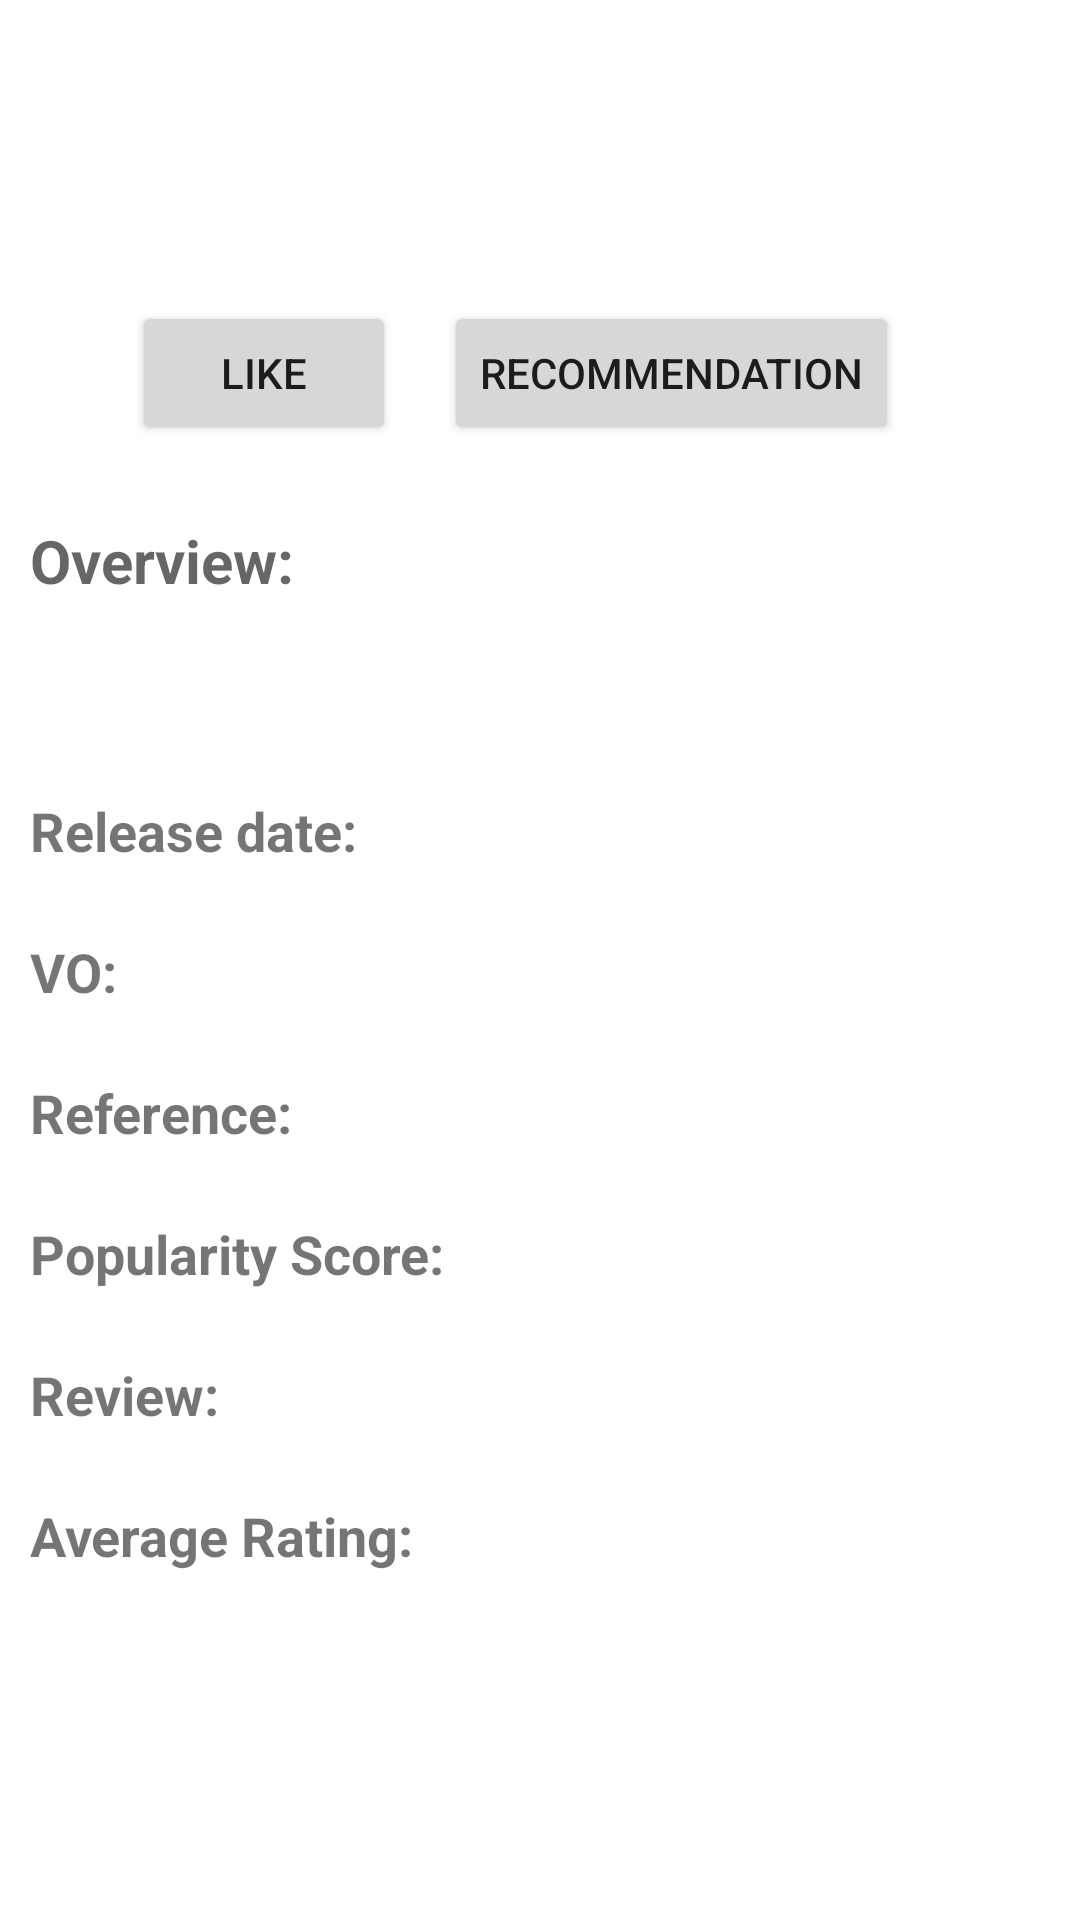

Write the Android layout XML for this screen, with the resource values it uses.
<!-- AndroidManifest.xml: application theme Theme.MovieVerse -->
<!-- res/layout/page_results.xml -->
<?xml version="1.0" encoding="utf-8"?>
<LinearLayout xmlns:android="http://schemas.android.com/apk/res/android"
    xmlns:app="http://schemas.android.com/apk/res-auto"
    android:layout_width="match_parent"
    android:layout_height="match_parent"
    android:orientation="vertical"
    android:padding="@dimen/marginDefaultComponent">

    <TextView
        android:textSize="30sp"
        android:id="@+id/movie_title"
        android:layout_width="wrap_content"
        android:layout_height="wrap_content"
        android:gravity="center"
        android:textAppearance="?android:attr/textAppearanceLarge" />

    <ImageView
        android:layout_marginTop="30dp"
        android:layout_marginBottom="20dp"
        android:id="@+id/movie_img"
        android:layout_width="250dp"
        android:layout_height="wrap_content"
        android:adjustViewBounds="true"
        android:layout_gravity="center"
        android:scaleType="centerCrop" />
    <LinearLayout
        android:layout_width="match_parent"
        android:layout_height="wrap_content"
        android:orientation="horizontal"
        android:gravity="center">

        <Button
            android:id="@+id/like_btn"
            android:layout_width="wrap_content"
            android:layout_height="wrap_content"
            android:layout_gravity="end|top"
            android:layout_marginEnd="16dp"
            android:text="@string/like"
            app:icon="@drawable/ic_unliked" />

        <Button
            android:id="@+id/recommendation_btn"
            android:layout_width="wrap_content"
            android:layout_height="wrap_content"
            android:layout_gravity="end|top"
            android:layout_marginEnd="16dp"
            android:text="@string/recommendation"
            app:icon="@drawable/ic_recommendation" />
    </LinearLayout>

    <TextView
        android:layout_marginTop="25dp"
        android:textStyle="bold"
        android:textSize="20sp"
        android:text="@string/overview"
        android:layout_width="wrap_content"
        android:layout_height="wrap_content"
        android:textAppearance="?android:attr/textAppearanceMedium" />

    <TextView
        android:layout_marginTop="15dp"
        android:id="@+id/movie_overview"
        android:layout_width="wrap_content"
        android:layout_height="wrap_content"
        android:justificationMode="inter_word"
        android:textAppearance="?android:attr/textAppearanceMedium" />

    <TextView
        android:layout_marginTop="25dp"
        android:textSize="18sp"
        android:textStyle="bold"
        android:text="@string/release_date"
        android:layout_width="wrap_content"
        android:layout_height="wrap_content"
        android:textAppearance="?android:attr/textAppearanceSmall" />

    <TextView
        android:textSize="17sp"
        android:id="@+id/movie_release_date"
        android:layout_width="wrap_content"
        android:layout_height="wrap_content"
        android:textAppearance="?android:attr/textAppearanceSmall" />

    <TextView
        android:textSize="18sp"
        android:text="@string/vo"
        android:textStyle="bold"
        android:layout_width="wrap_content"
        android:layout_height="wrap_content"
        android:textAppearance="?android:attr/textAppearanceSmall" />

    <TextView
        android:id="@+id/movie_vo"
        android:textSize="17sp"
        android:layout_width="wrap_content"
        android:layout_height="wrap_content"
        android:textAppearance="?android:attr/textAppearanceSmall" />

    <TextView
        android:textSize="18sp"
        android:layout_width="wrap_content"
        android:layout_height="wrap_content"
        android:text="@string/reference"
        android:textAppearance="?android:attr/textAppearanceSmall"
        android:textStyle="bold" />
    <TextView
        android:id="@+id/movie_ref"
        android:textSize="17sp"
        android:layout_width="wrap_content"
        android:layout_height="wrap_content"
        android:textAppearance="?android:attr/textAppearanceSmall" />

    <TextView
        android:textSize="18sp"
        android:layout_width="wrap_content"
        android:layout_height="wrap_content"
        android:text="@string/popularity"
        android:textAppearance="?android:attr/textAppearanceSmall"
        android:textStyle="bold" />
    <TextView
        android:id="@+id/popularity_item"
        android:textSize="17sp"
        android:layout_width="wrap_content"
        android:layout_height="wrap_content"
        android:textAppearance="?android:attr/textAppearanceSmall" />

    <TextView
        android:textSize="18sp"
        android:layout_width="wrap_content"
        android:layout_height="wrap_content"
        android:text="@string/vote_count"
        android:textAppearance="?android:attr/textAppearanceSmall"
        android:textStyle="bold" />
    <TextView
        android:id="@+id/vote_count_item"
        android:textSize="17sp"
        android:layout_width="wrap_content"
        android:layout_height="wrap_content"
        android:textAppearance="?android:attr/textAppearanceSmall" />

    <TextView
        android:textSize="18sp"
        android:layout_width="wrap_content"
        android:layout_height="wrap_content"
        android:text="@string/vote_average"
        android:textAppearance="?android:attr/textAppearanceSmall"
        android:textStyle="bold" />
    <TextView
        android:id="@+id/vote_average_item"
        android:textSize="17sp"
        android:layout_width="wrap_content"
        android:layout_height="wrap_content"
        android:textAppearance="?android:attr/textAppearanceSmall" />

</LinearLayout>
<!-- resources referenced by this layout -->
<resources>
  <dimen name="marginDefaultComponent">10dp</dimen>
  <!-- drawable ic_recommendation: vector/xml drawable (drawable-anydpi, 4649 chars, omitted) -->
  <!-- drawable ic_unliked: vector/xml drawable (drawable-anydpi, 2131 chars, omitted) -->
  <string name="like">Like</string>
  <string name="overview">Overview:</string>
  <string name="popularity">Popularity Score:</string>
  <string name="recommendation">Recommendation</string>
  <string name="reference">Reference:</string>
  <string name="release_date">Release date:</string>
  <string name="vo">VO:</string>
  <string name="vote_average">Average Rating:</string>
  <string name="vote_count">Review:</string>
  <style name="Theme.MovieVerse" parent="Theme.MaterialComponents.DayNight.DarkActionBar">
          <item name="colorPrimary">@color/bleufonce</item>
          <item name="colorPrimaryVariant">@color/bleufonce</item>
          <item name="colorOnPrimary">@color/white</item>
          <item name="colorSecondary">@color/teal_200</item>
          <item name="colorSecondaryVariant">@color/teal_700</item>
          <item name="colorOnSecondary">@color/black</item>
          <item name="android:statusBarColor">?attr/colorPrimaryVariant</item>
      </style>
  <!-- not gathered from this repository: default colours our renderer supplied (Android Studio template values) -->
  <color name="teal_200">#FF03DAC5</color>
  <color name="teal_700">#FF018786</color>
  <color name="black">#FF000000</color>
  <color name="white">#FFFFFFFF</color>
</resources>
